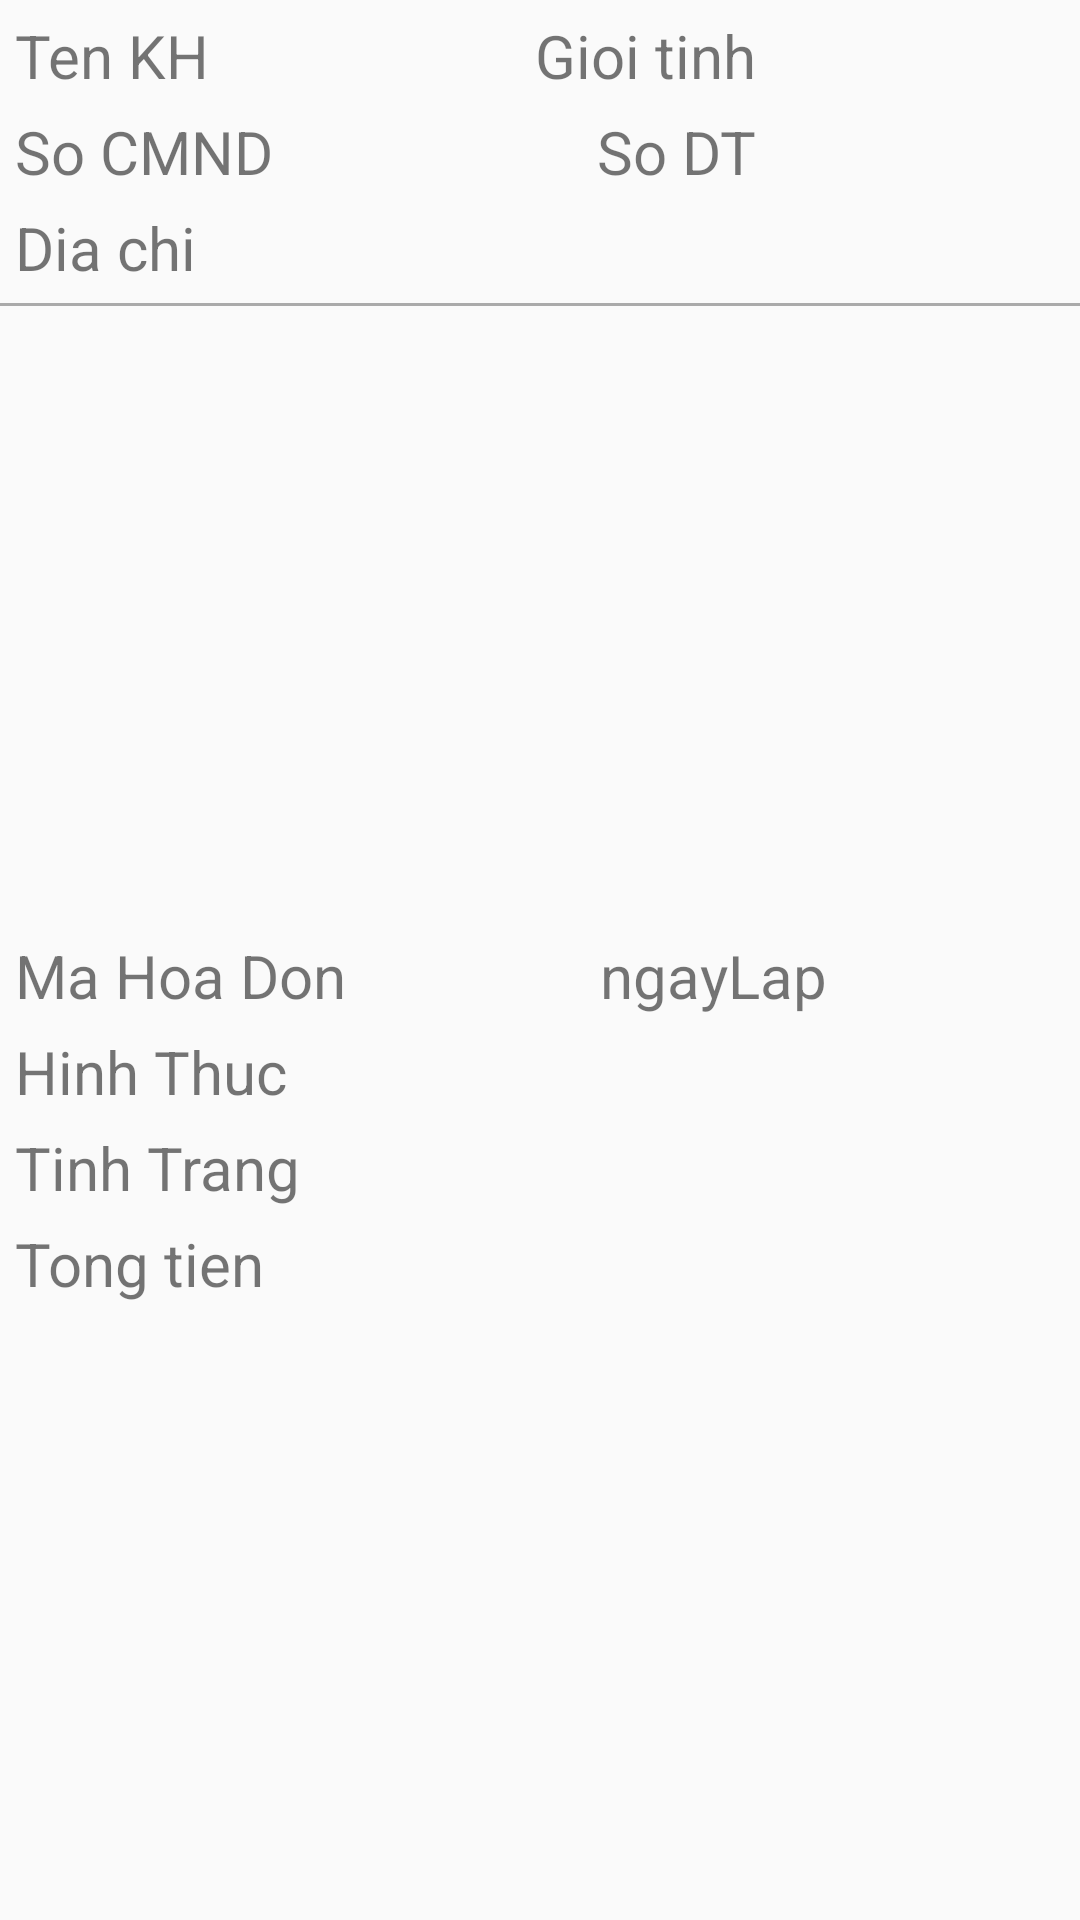

Layout XML and referenced resources for this Android screen:
<!-- AndroidManifest.xml: application theme Theme.LuanVan -->
<!-- res/layout/activity_chitiet_hdactivity.xml -->
<?xml version="1.0" encoding="utf-8"?>
<androidx.constraintlayout.widget.ConstraintLayout xmlns:android="http://schemas.android.com/apk/res/android"
    xmlns:app="http://schemas.android.com/apk/res-auto"
    xmlns:tools="http://schemas.android.com/tools"
    android:layout_width="match_parent"
    android:layout_height="match_parent"
    tools:context=".Activity.ChitietHDActivity"
    >
    <androidx.constraintlayout.widget.ConstraintLayout
        android:layout_width="match_parent"
        android:layout_height="wrap_content"
        android:id="@+id/infoCus"
        app:layout_constraintStart_toStartOf="parent"
        app:layout_constraintEnd_toEndOf="parent"
        app:layout_constraintTop_toTopOf="parent">
        <TextView
            android:layout_width="wrap_content"
            android:layout_height="wrap_content"
            app:layout_constraintStart_toStartOf="parent"
            app:layout_constraintTop_toTopOf="parent"
            android:layout_margin="5sp"
            android:textSize="20dp"
            android:text="Ten KH"
            android:id="@+id/tenKH"
            >
        </TextView>
        <TextView
            android:layout_width="wrap_content"
            android:layout_height="wrap_content"
            android:layout_margin="5sp"
            app:layout_constraintStart_toStartOf="parent"
            app:layout_constraintTop_toBottomOf="@+id/tenKH"
            android:textSize="20dp"
            android:text="So CMND"
            android:id="@+id/SoCMND"
            >
        </TextView>
        <TextView
            android:layout_width="wrap_content"
            android:layout_height="wrap_content"
            android:layout_margin="5sp"
            app:layout_constraintStart_toStartOf="parent"
            app:layout_constraintTop_toBottomOf="@+id/SoCMND"
            android:textSize="20dp"
            android:text="Dia chi"
            android:id="@+id/diaChi"
            >
        </TextView>
        <TextView
            android:layout_width="wrap_content"
            android:layout_height="wrap_content"
            android:layout_margin="5sp"
            app:layout_constraintStart_toEndOf="@id/tenKH"
            app:layout_constraintTop_toTopOf="parent"
            app:layout_constraintEnd_toEndOf="parent"
            android:textSize="20dp"
            android:text="Gioi tinh"
            android:id="@+id/gioiTinh"
            >
        </TextView>

        <TextView
            android:layout_width="wrap_content"
            android:layout_height="wrap_content"
            android:layout_margin="5sp"
            app:layout_constraintStart_toEndOf="@id/SoCMND"
            app:layout_constraintEnd_toEndOf="parent"
            app:layout_constraintTop_toBottomOf="@id/gioiTinh"
            android:textSize="20dp"
            android:text="So DT"
            android:id="@+id/SDT"
            >
        </TextView>
    </androidx.constraintlayout.widget.ConstraintLayout>
    <androidx.recyclerview.widget.RecyclerView
        android:layout_width="match_parent"
        android:layout_height="wrap_content"
        app:layout_constraintTop_toBottomOf="@id/infoCus"
        app:layout_constraintStart_toStartOf="parent"
        app:layout_constraintEnd_toEndOf="parent"
        android:layout_marginTop="5dp"
        android:layout_marginBottom="5dp"
        android:id="@+id/lstSP"
        android:orientation="vertical">
    </androidx.recyclerview.widget.RecyclerView>
    <androidx.constraintlayout.widget.ConstraintLayout
        android:layout_width="match_parent"
        android:layout_height="wrap_content"
        android:id="@+id/orderCus"
        app:layout_constraintTop_toBottomOf="@+id/lstSP"
        app:layout_constraintBottom_toBottomOf="parent"
        app:layout_constraintStart_toStartOf="parent"
        >
        <TextView
            android:layout_width="wrap_content"
            android:layout_height="wrap_content"
            app:layout_constraintStart_toStartOf="parent"
            app:layout_constraintTop_toTopOf="@id/orderCus"
            android:text="Ma Hoa Don"
            android:textSize="20dp"
            android:layout_margin="5sp"
            android:id="@+id/OrderId">
        </TextView>
        <TextView
            android:layout_width="wrap_content"
            android:layout_height="wrap_content"
            app:layout_constraintStart_toEndOf="@id/OrderId"
            app:layout_constraintTop_toTopOf="@id/orderCus"
            app:layout_constraintEnd_toEndOf="@id/orderCus"
            android:text="ngayLap"
            android:textSize="20dp"
            android:layout_margin="5sp"
            android:id="@+id/OrderNgayLap">
        </TextView>
        <TextView
            android:layout_width="wrap_content"
            android:layout_height="wrap_content"
            app:layout_constraintStart_toStartOf="parent"
            app:layout_constraintTop_toBottomOf="@id/OrderId"
            android:text="Hinh Thuc"
            android:textSize="20dp"
            android:layout_margin="5sp"
            android:id="@+id/OrderHinhThuc">
        </TextView>
        <TextView
            android:layout_width="wrap_content"
            android:layout_height="wrap_content"
            app:layout_constraintStart_toStartOf="parent"
            app:layout_constraintTop_toBottomOf="@id/OrderHinhThuc"

            android:text="Tinh Trang"
            android:textSize="20dp"
            android:layout_margin="5sp"
            android:id="@+id/OrderTinhTrang">
        </TextView>
        <TextView
            android:layout_width="wrap_content"
            android:layout_height="wrap_content"
            app:layout_constraintStart_toStartOf="parent"
            app:layout_constraintTop_toBottomOf="@id/OrderTinhTrang"
            android:text="Tong tien"
            android:textSize="20dp"
            android:layout_margin="5sp"
            android:id="@+id/OrderTongTien">
        </TextView>

    </androidx.constraintlayout.widget.ConstraintLayout>

    <View
        android:layout_width="match_parent"
        android:layout_height="1dp"
        android:background="@android:color/darker_gray"
        tools:ignore="MissingConstraints"
        android:id="@+id/firstLine"
        app:layout_constraintTop_toTopOf="@+id/lstSP"
        />
    <View
        android:layout_width="match_parent"
        android:layout_height="1dp"
        android:background="@android:color/darker_gray"
        tools:ignore="MissingConstraints"
        android:id="@+id/second_line"
        app:layout_constraintTop_toBottomOf="@+id/lstSP"
        />
</androidx.constraintlayout.widget.ConstraintLayout>
<!-- resources referenced by this layout -->
<resources>
  <style name="Theme.LuanVan" parent="Theme.AppCompat.DayNight.DarkActionBar">
          
          <item name="colorPrimary">@color/purple_500</item>
          <item name="colorPrimaryVariant">#000000</item>
          <item name="colorOnPrimary">@color/white</item>
          
          <item name="colorSecondary">@color/teal_200</item>
          <item name="colorSecondaryVariant">@color/teal_700</item>
          <item name="colorOnSecondary">@color/black</item>
          
          <item name="android:statusBarColor" tools:targetApi="l">?attr/colorPrimaryVariant</item>
          
      </style>
  <color name="purple_500">#FF6200EE</color>
  <color name="white">#FFFFFF</color>
  <color name="teal_200">#FF03DAC5</color>
  <color name="teal_700">#FF018786</color>
  <color name="black">#FF000000</color>
</resources>
